Dataset: public_dataset (GitHub, Teaun9/Computer-Vision). Classes: crazing, inclusion, pitted surface, rolled-in scale, scratches.

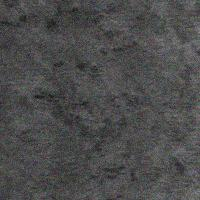
Label: rolled-in scale

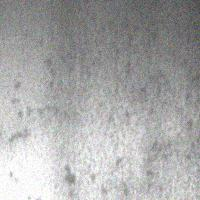
Label: pitted surface

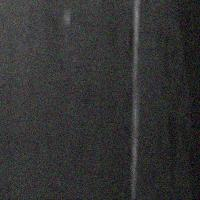
Label: scratches

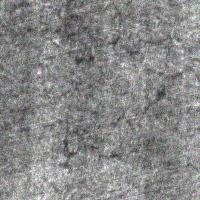
Label: crazing

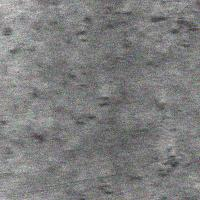
Label: rolled-in scale

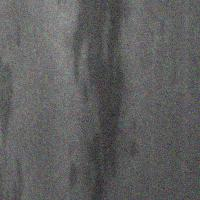
Label: inclusion
